Labelled photos from "data", an image-classification folder in marcgror/Pokemon-Classification-using-CNN. The possible labels are: bulbasaur, kyogre, mew, mewtwo, palkia, pikachu, vulpix.

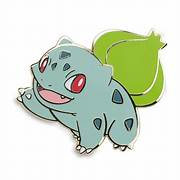
Label: bulbasaur

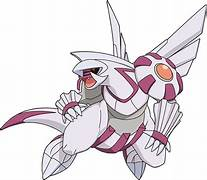
Label: palkia

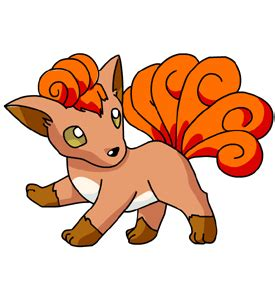
Label: vulpix

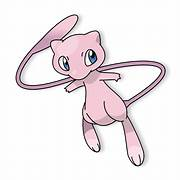
Label: mew

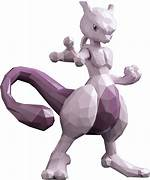
Label: mewtwo

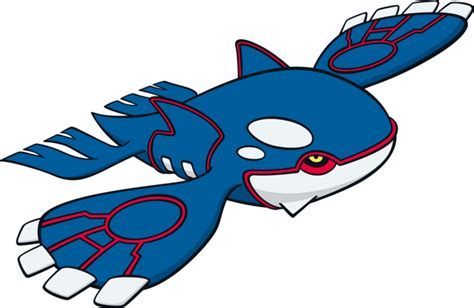
Label: kyogre
